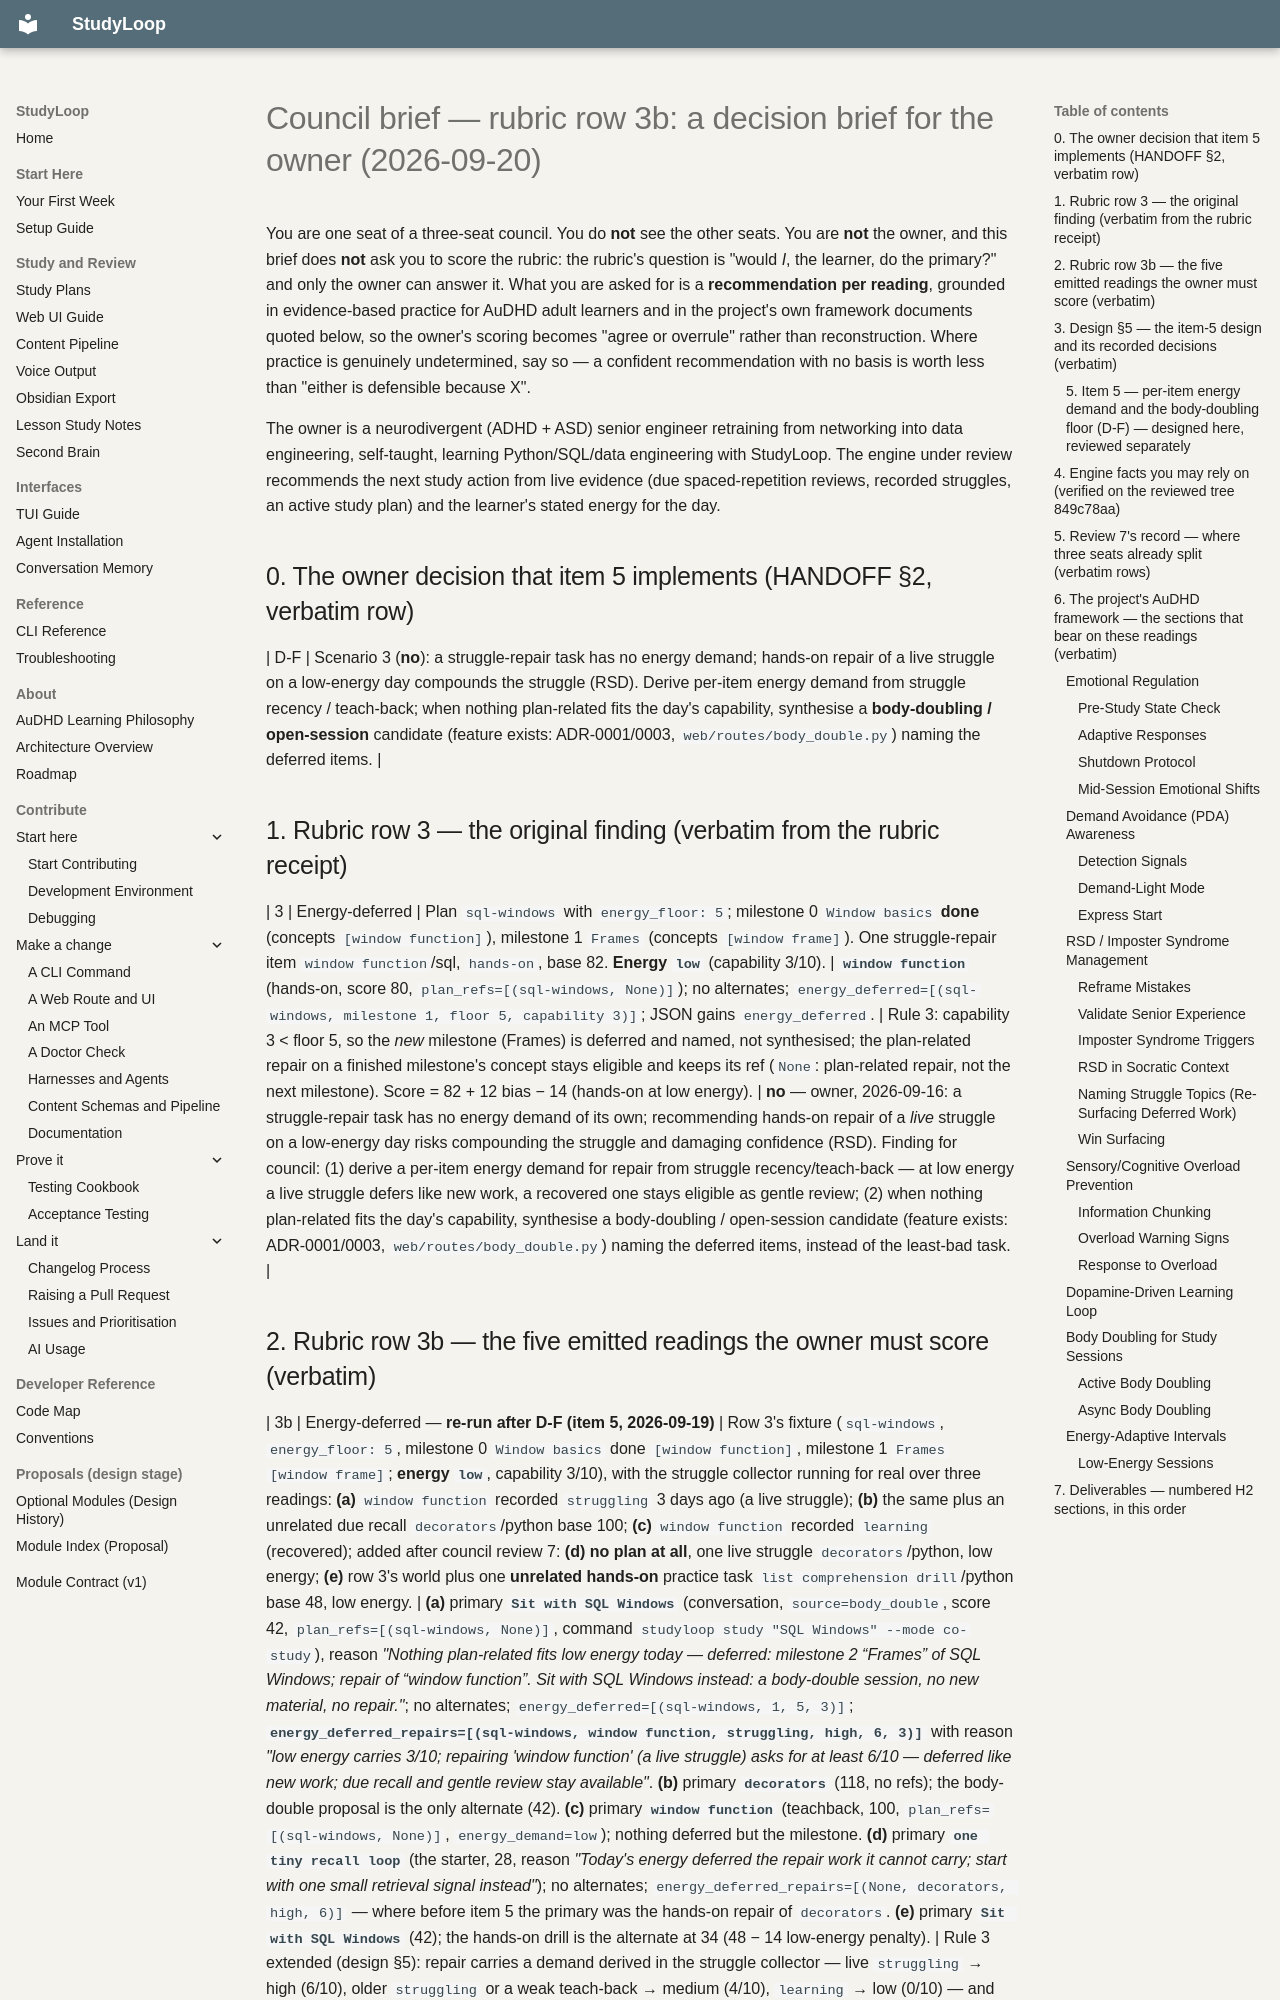

repository: NetDevAutomate/StudyLoop · page: architecture/plan-integration/council/brief-rubric-3b-2026-09-20/index.html · generator: mkdocs

# Council brief — rubric row 3b: a decision brief for the owner (2026-09-20)

You are one seat of a three-seat council. You do **not** see the other seats. You are **not** the owner, and
this brief does **not** ask you to score the rubric: the rubric's question is "would *I*, the learner, do the
primary?" and only the owner can answer it. What you are asked for is a **recommendation per reading**, grounded
in evidence-based practice for AuDHD adult learners and in the project's own framework documents quoted below,
so the owner's scoring becomes "agree or overrule" rather than reconstruction. Where practice is genuinely
undetermined, say so — a confident recommendation with no basis is worth less than "either is defensible
because X".

The owner is a neurodivergent (ADHD + ASD) senior engineer retraining from networking into data engineering,
self-taught, learning Python/SQL/data engineering with StudyLoop. The engine under review recommends the next
study action from live evidence (due spaced-repetition reviews, recorded struggles, an active study plan) and
the learner's stated energy for the day.

## 0. The owner decision that item 5 implements (HANDOFF §2, verbatim row)

| D-F | Scenario 3 (**no**): a struggle-repair task has no energy demand; hands-on repair of a live struggle on a low-energy day compounds the struggle (RSD). Derive per-item energy demand from struggle recency / teach-back; when nothing plan-related fits the day's capability, synthesise a **body-doubling / open-session** candidate (feature exists: ADR-0001/0003, `web/routes/body_double.py`) naming the deferred items. |

## 1. Rubric row 3 — the original finding (verbatim from the rubric receipt)

| 3 | Energy-deferred | Plan `sql-windows` with `energy_floor: 5`; milestone 0 `Window basics` **done** (concepts `[window function]`), milestone 1 `Frames` (concepts `[window frame]`). One struggle-repair item `window function`/sql, `hands-on`, base 82. **Energy `low`** (capability 3/10). | **`window function`** (hands-on, score 80, `plan_refs=[(sql-windows, None)]`); no alternates; `energy_deferred=[(sql-windows, milestone 1, floor 5, capability 3)]`; JSON gains `energy_deferred`. | Rule 3: capability 3 < floor 5, so the *new* milestone (Frames) is deferred and named, not synthesised; the plan-related repair on a finished milestone's concept stays eligible and keeps its ref (`None`: plan-related repair, not the next milestone). Score = 82 + 12 bias − 14 (hands-on at low energy). | **no** — owner, 2026-09-16: a struggle-repair task has no energy demand of its own; recommending hands-on repair of a *live* struggle on a low-energy day risks compounding the struggle and damaging confidence (RSD). Finding for council: (1) derive a per-item energy demand for repair from struggle recency/teach-back — at low energy a live struggle defers like new work, a recovered one stays eligible as gentle review; (2) when nothing plan-related fits the day's capability, synthesise a body-doubling / open-session candidate (feature exists: ADR-0001/0003, `web/routes/body_double.py`) naming the deferred items, instead of the least-bad task. |
